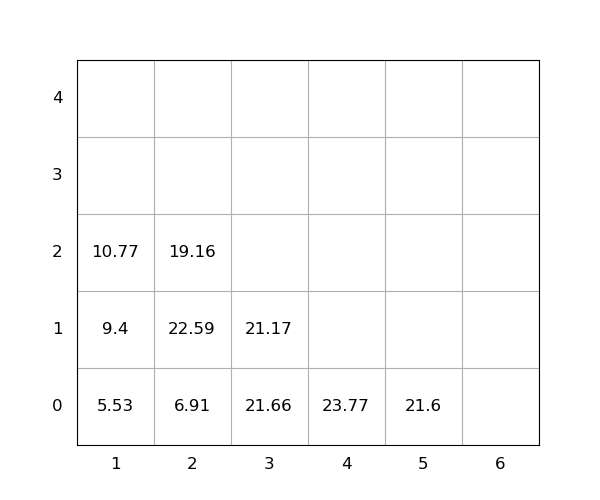

The table this chart was drawn from, first rows:
idx, loc_x, loc_y, loc_z, weight, seq, emerg, reloc, size(ft)
1, 5, 0, 0, 21.6, 0, 0, 0, 20
2, 2, 0, 0, 6.91, 0, 0, 0, 20
3, 3, 0, 0, 21.66, 0, 0, 1.0, 20
4, 1, 0, 0, 5.53, 1, 0, 0, 20
5, 4, 0, 0, 23.77, 2, 0, 0, 20
6, 2, 0, 1, 22.59, 3, 0, 1.0, 20
7, 2, 0, 2, 19.16, 4, 0, 1.0, 20
8, 1, 0, 1, 9.4, 5, 0, 0, 20
9, 1, 0, 2, 10.77, 6, 0, 0, 20
10, 3, 0, 1, 21.17, 7, 0, 1.0, 20
